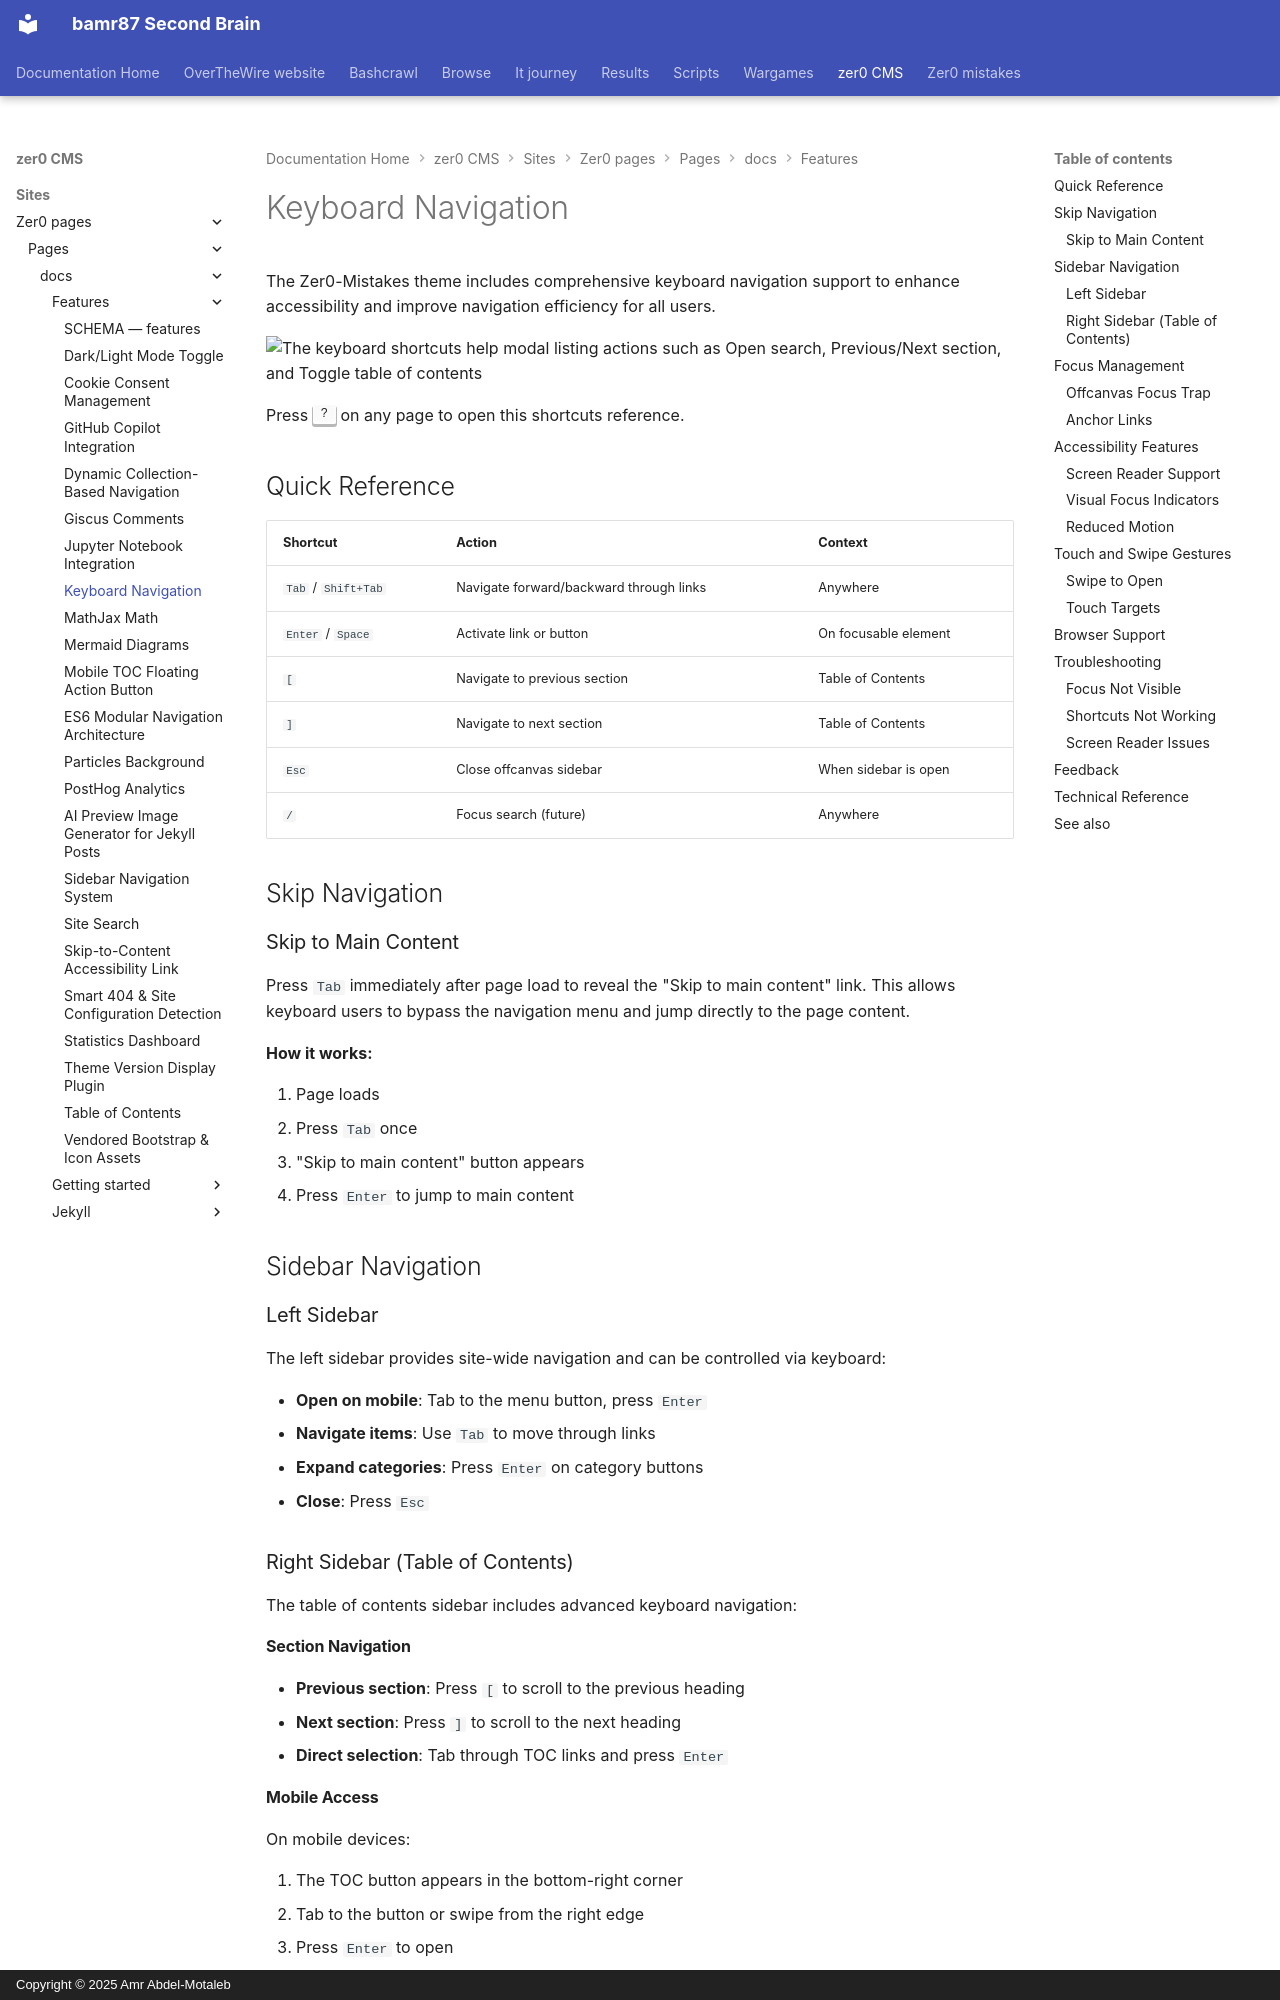

repository: bamr87/README · page: zer0-CMS/sites/zer0-pages/pages/_docs/features/keyboard-navigation/index.html · generator: mkdocs · copyright: Copyright © 2025 Amr Abdel-Motaleb

---
aliases:
- /docs/features/keyboard-navigation/
categories:
- docs
- features
- accessibility
description: Complete guide to keyboard shortcuts and navigation accessibility features
  in the Zer0-Mistakes theme.
difficulty: beginner
estimated_reading_time: 5 minutes
lastmod: 2026-06-16 00:00:00+00:00
layout: default
permalink: /docs/features/keyboard-navigation/
preview: /images/previews/keyboard-navigation.png
sidebar:
  nav: docs
source_file: sites/zer0-pages/pages/_docs/features/keyboard-navigation.md
source_repo: bamr87/zer0-CMS
source_url: https://github.com/bamr87/zer0-CMS/blob/main/sites/zer0-pages/pages/_docs/features/keyboard-navigation.md
tags:
- keyboard
- shortcuts
- accessibility
- navigation
title: Keyboard Navigation
type: doc
---

# Keyboard Navigation

The Zer0-Mistakes theme includes comprehensive keyboard navigation support to enhance accessibility and improve navigation efficiency for all users.

![The keyboard shortcuts help modal listing actions such as Open search, Previous/Next section, and Toggle table of contents](/assets/images/docs/features/keyboard-navigation.png)

Press <kbd>?</kbd> on any page to open this shortcuts reference.

## Quick Reference

| Shortcut | Action | Context |
|----------|--------|---------|
| `Tab` / `Shift+Tab` | Navigate forward/backward through links | Anywhere |
| `Enter` / `Space` | Activate link or button | On focusable element |
| `[` | Navigate to previous section | Table of Contents |
| `]` | Navigate to next section | Table of Contents |
| `Esc` | Close offcanvas sidebar | When sidebar is open |
| `/` | Focus search (future) | Anywhere |

## Skip Navigation

### Skip to Main Content

Press `Tab` immediately after page load to reveal the "Skip to main content" link. This allows keyboard users to bypass the navigation menu and jump directly to the page content.

**How it works:**

1. Page loads
2. Press `Tab` once
3. "Skip to main content" button appears
4. Press `Enter` to jump to main content

## Sidebar Navigation
